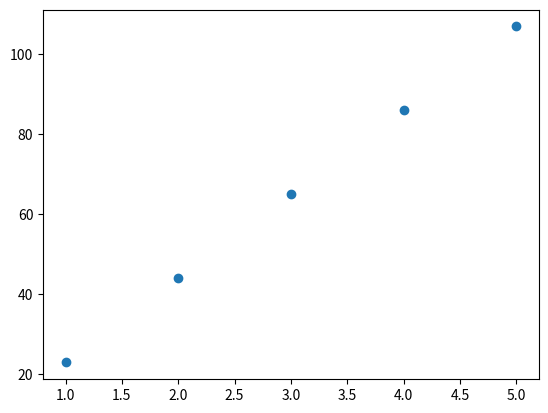

The script that saved this image:

import math
import matplotlib.pyplot as plt
import numpy as np

from functools import reduce
from typing import List

def DrawLine():
    a = 21
    b = 2

    x = [1, 2, 3, 4, 5]
    y = [(v * a + b) for v in x]

    plt.scatter(x, y)
    plt.show()


if __name__ == '__main__':
    DrawLine()